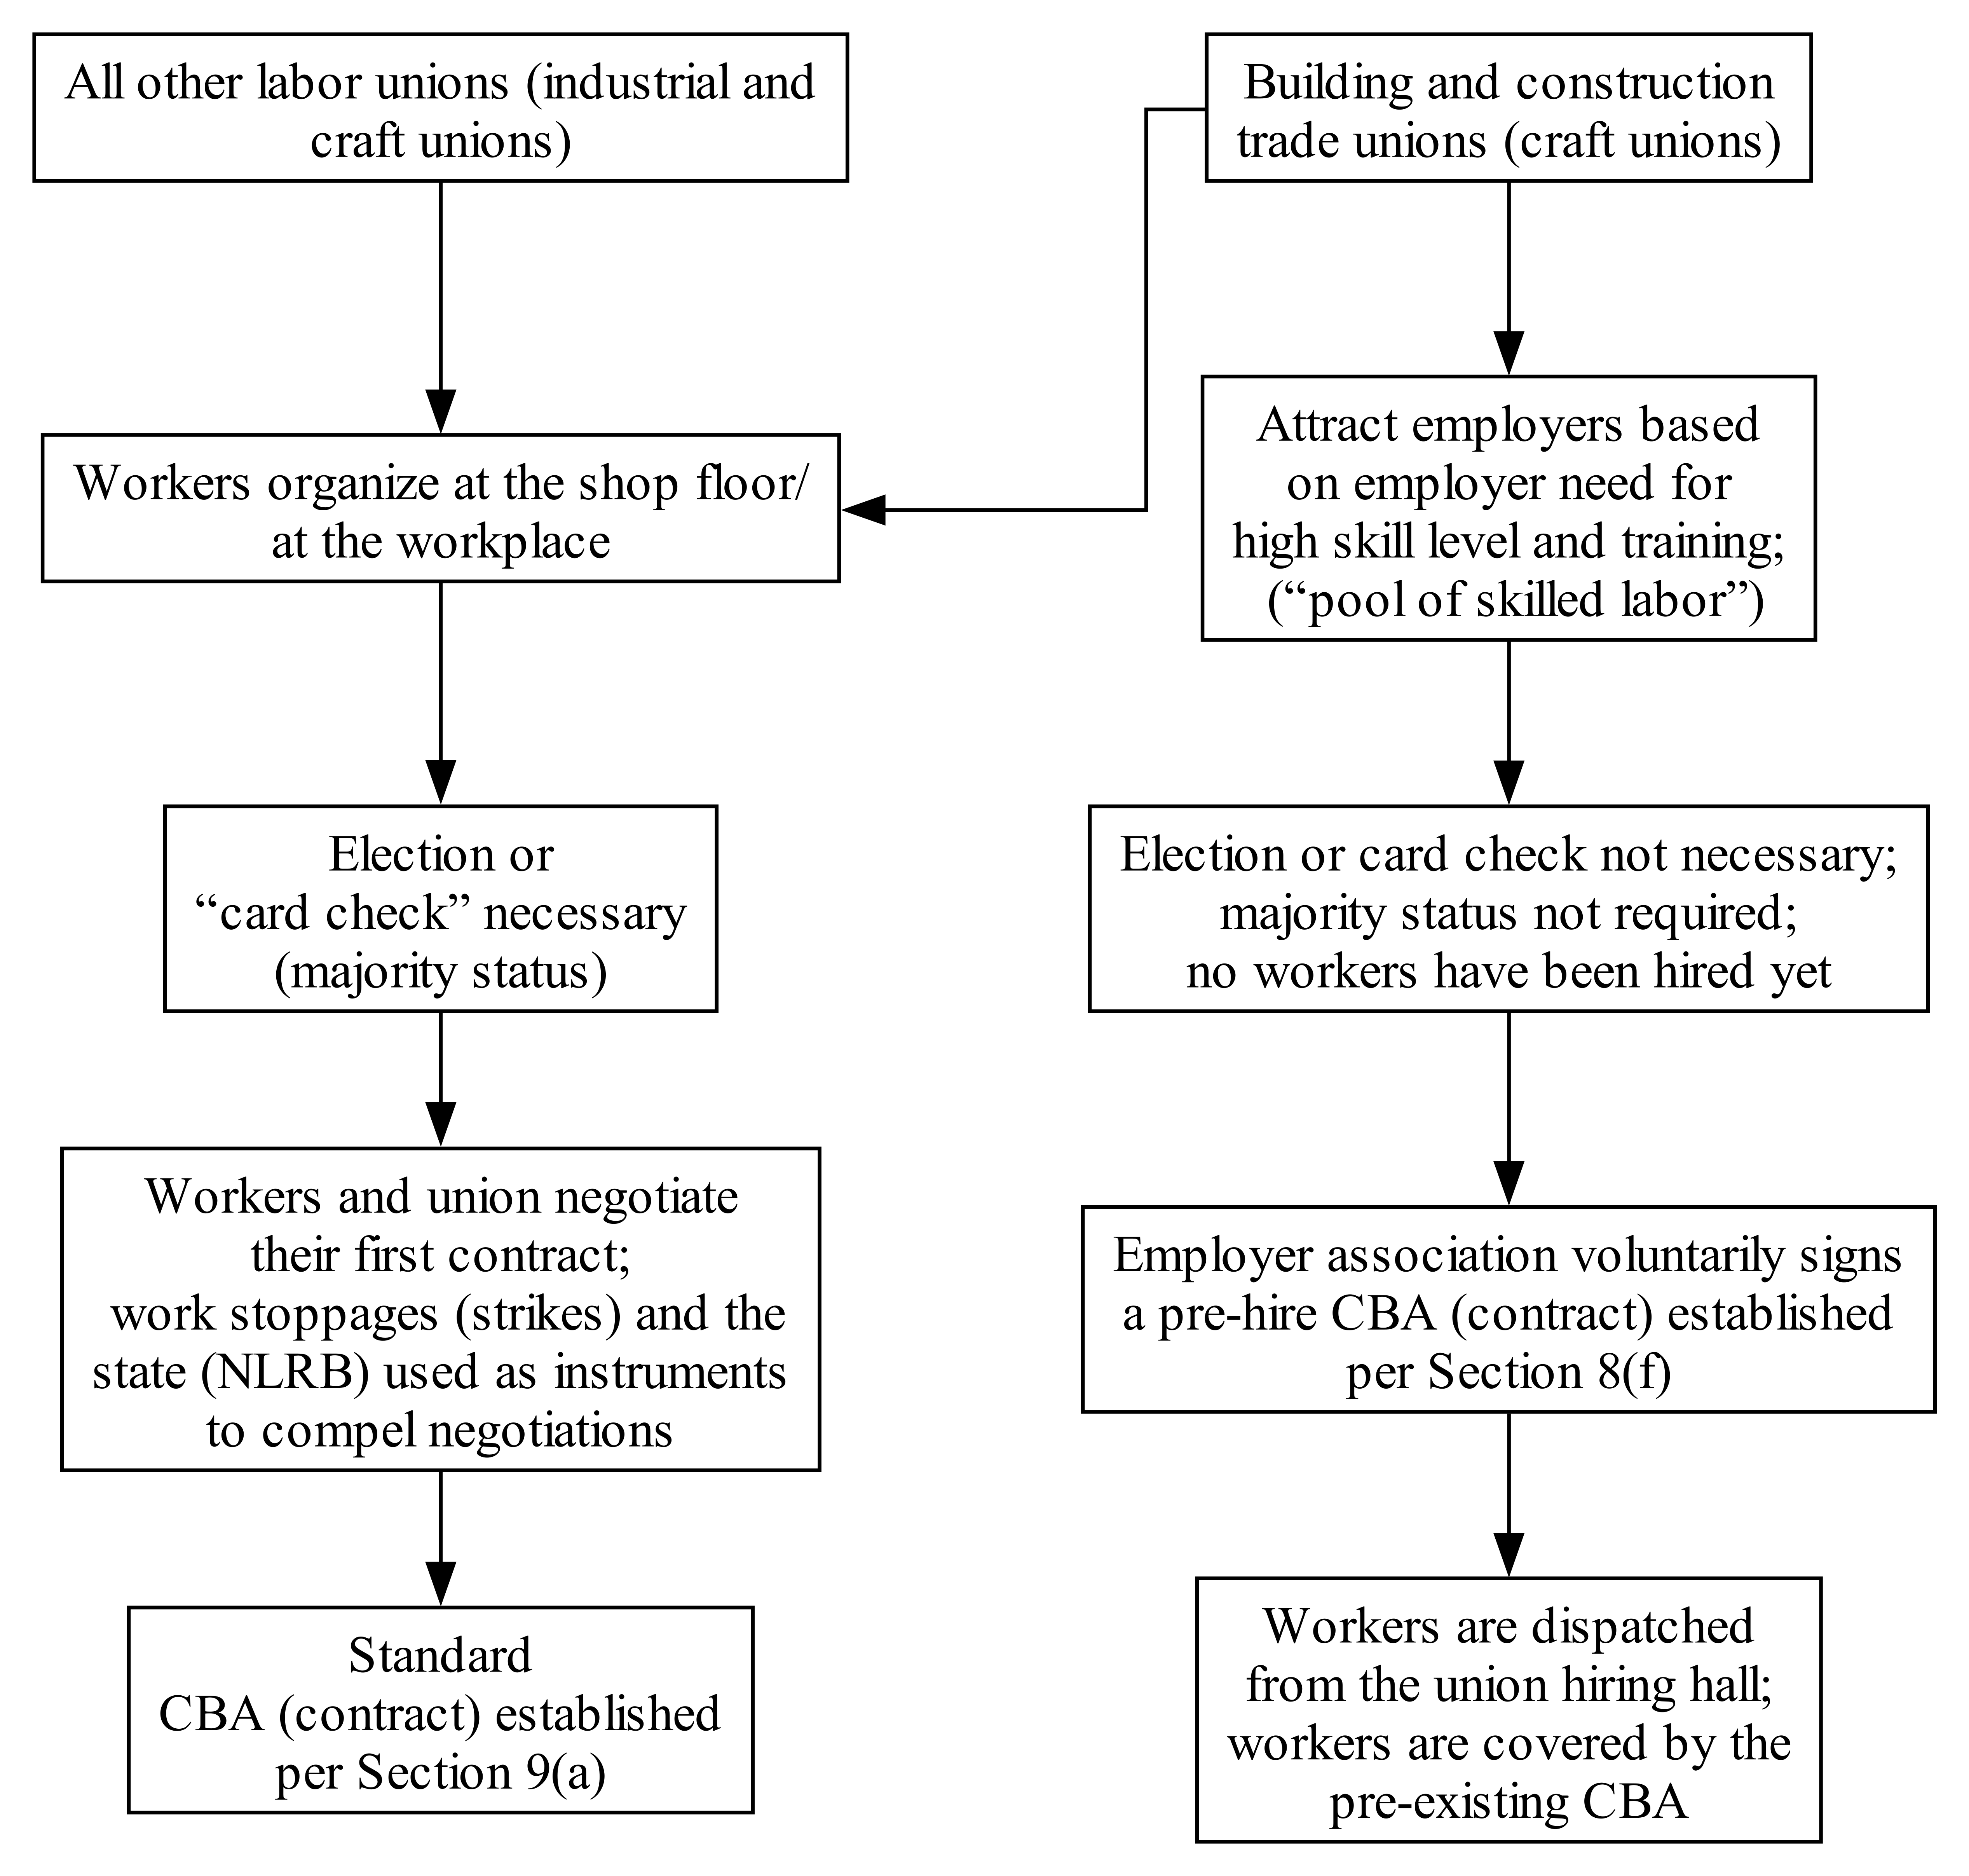

This chart was generated by the following Python code:
import os
import graphviz
#%%
os.chdir('C:/Users/madou/OneDrive - UCLA IT Services/3)_SOC-Honors/graphs/organizing paths graph/final-draft')
os.getcwd()
os.environ["PATH"] += os.pathsep + 'C:/Program Files/Graphviz/bin/'
graph = graphviz.Digraph(
                     # name='splines', 
                     engine='neato',
                     # graph_attr={'splines': 'true'},
                     # node_attr={'shape': 'point'}
                     )
#%%
def graphsize(n1, n2, newwidth):
  factor = n2 / n1
  newnums = ''.join([str(newwidth), ',', str(newwidth * factor), '!'])
  return newnums

rescaled = graphsize(n1 = 695,n2 = 657,newwidth = 50)
rescaled
graph.attr(splines='ortho', size=rescaled)
# graph.attr(rankdir='LR') # Turn the graph 90 degrees
#%%                   
# Add nodes
graph.node('1', label='All other labor unions (industrial and\ncraft unions)', shape='box')
graph.node('2', label='Workers organize at the shop floor/\nat the workplace', shape='box')
graph.node('3', label='Election or\n“card check” necessary\n(majority status)', shape='box')
graph.node('4', label='Workers and union negotiate\ntheir first contract;\n work stoppages (strikes) and the\nstate (NLRB) used as instruments\nto compel negotiations', shape='box')
graph.node('5', label='Standard\nCBA (contract) established\nper Section 9(a)', shape='box')

#Prehire Agreements
graph.node('BT1', label='Building and construction\ntrade unions (craft unions)', shape='box', pos='7!,4!')
graph.node('BT2', label='Attract employers based\non employer need for\nhigh skill level and training;\n (“pool of skilled labor”)', shape='box')
graph.node('BT3', label='Election or card check not necessary;\nmajority status not required;\nno workers have been hired yet', shape='box')
graph.node('BT4', label='Employer association voluntarily signs\na pre-hire CBA (contract) established\nper Section 8(f)', shape='box')
graph.node('BT5', label='Workers are dispatched\nfrom the union hiring hall;\nworkers are covered by the\npre-existing CBA', shape='box')


#Node positions
graph.node('1', pos='1,7!')
graph.node('2', pos='1,5.5!')
graph.node('3', pos='1,4!')
graph.node('4', pos='1,2.5!')
graph.node('5', pos='1,1!')

# BT Node positions
graph.node('BT1', pos='5,7!')
graph.node('BT2', pos='5,5.5!')
graph.node('BT3', pos='5,4!')
graph.node('BT4', pos='5,2.5!')
graph.node('BT5', pos='5,1!')

# Add edges
graph.edge('1', '2')    
graph.edge('2', '3')
graph.edge('3', '4')
graph.edge('4', '5')

#Building Trades edges
graph.edge('BT1', '2') 
graph.edge('BT1', 'BT2')
graph.edge('BT2', 'BT3') 
graph.edge('BT3', 'BT4')
graph.edge('BT4', 'BT5')

# Render as SVG
graph.render('organizing_paths', format='svg') #, view=True)
# Render as PNG
graph.render('organizing_paths', format='png')
# Render as PD
graph.render('organizing_paths', format='pdf')


# Testing

# n = graphviz.Digraph(name='splines', engine='neato',
                     # graph_attr={'splines': 'true'},
                     # node_attr={'shape': 'point'})
# n.node('a', pos='0,0!', color='blue')
# n.node('b', pos='100,0!', color='green')
# n.node('c', pos='50,509!', color='red')
# n.edge('a', 'b', pos='0,0 30,66 70,60 100,0')
# n.render(neato_no_op=2, directory='doctest-output').replace('\\', '/')
# 'doctest-output/splines.gv.pdf'
